Photos from the image-classification dataset "data" in the GitHub repository YinkaAjao/Tactical-Video-Analyzer. Its 4 classes are: corner, free kick, goal attempt, yellow card.

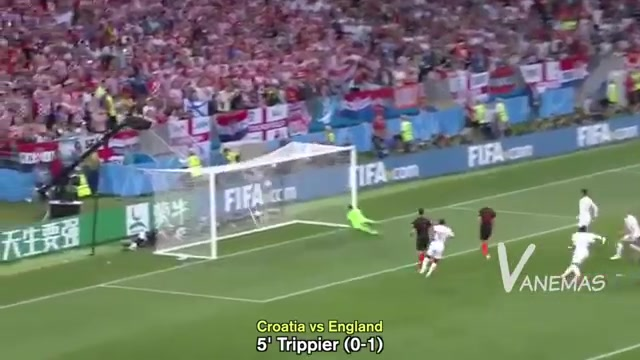
Label: free kick

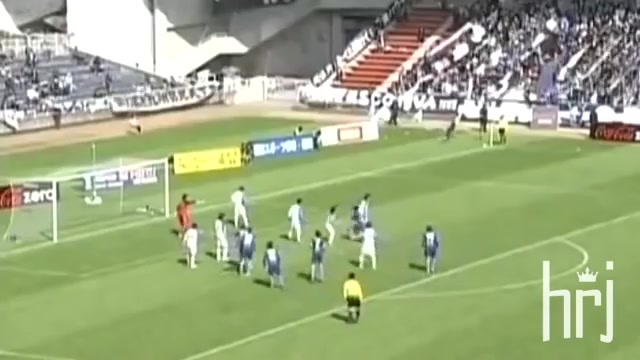
Label: corner

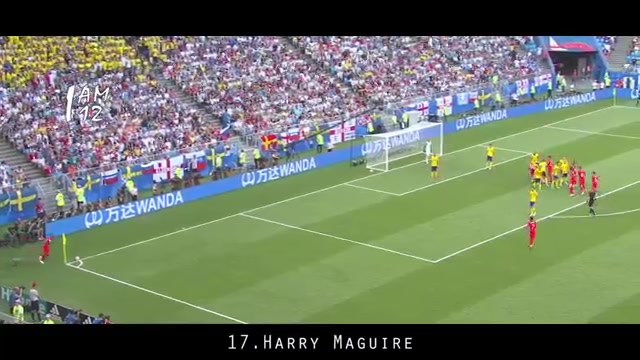
Label: corner

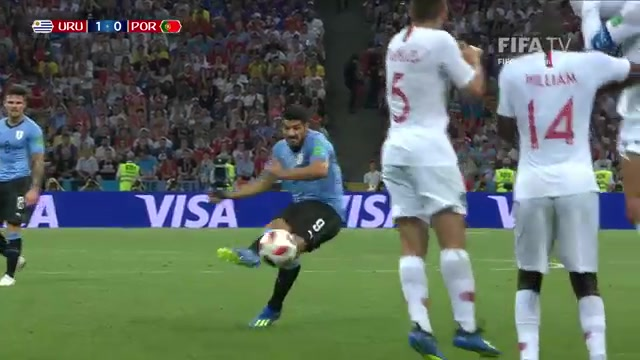
Label: goal attempt

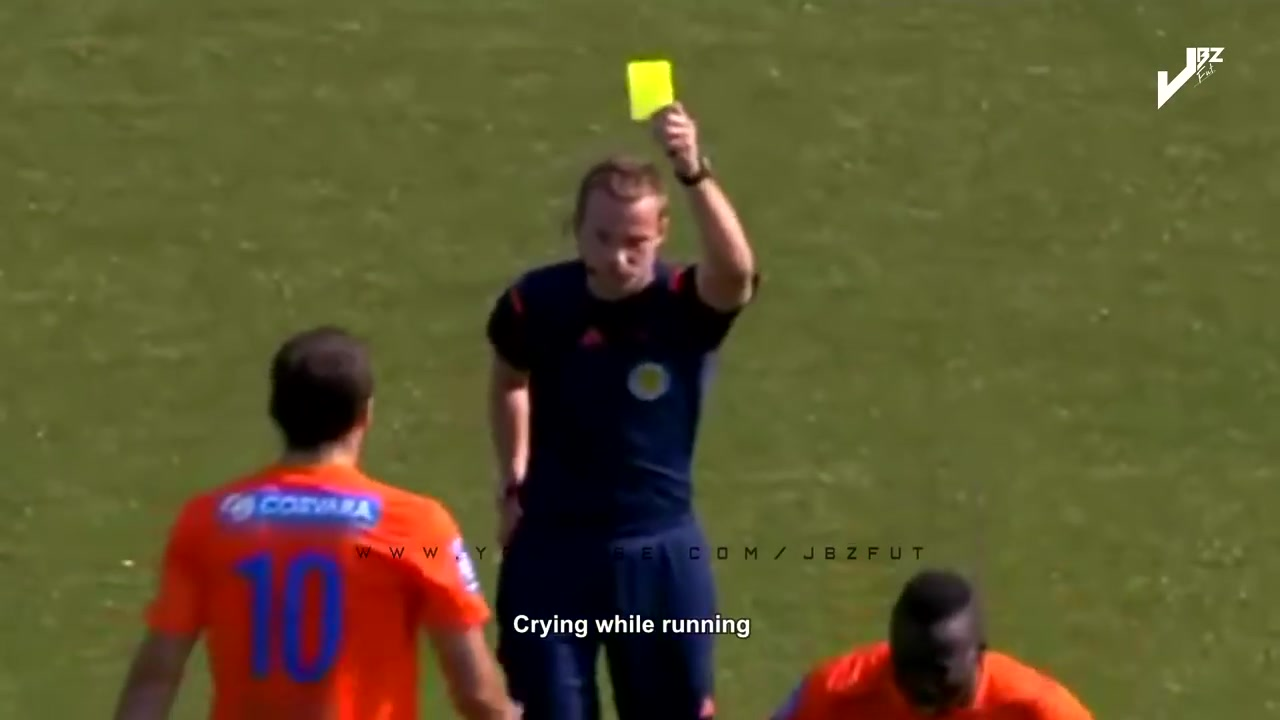
Label: yellow card

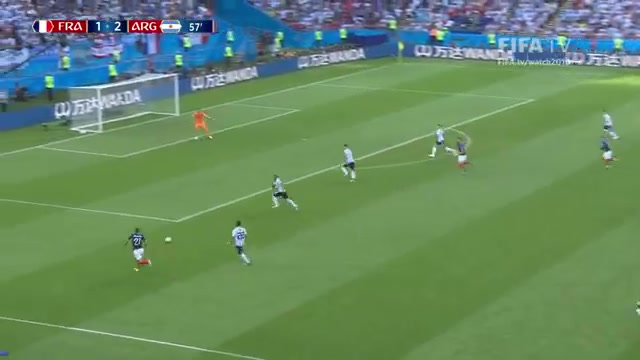
Label: goal attempt
